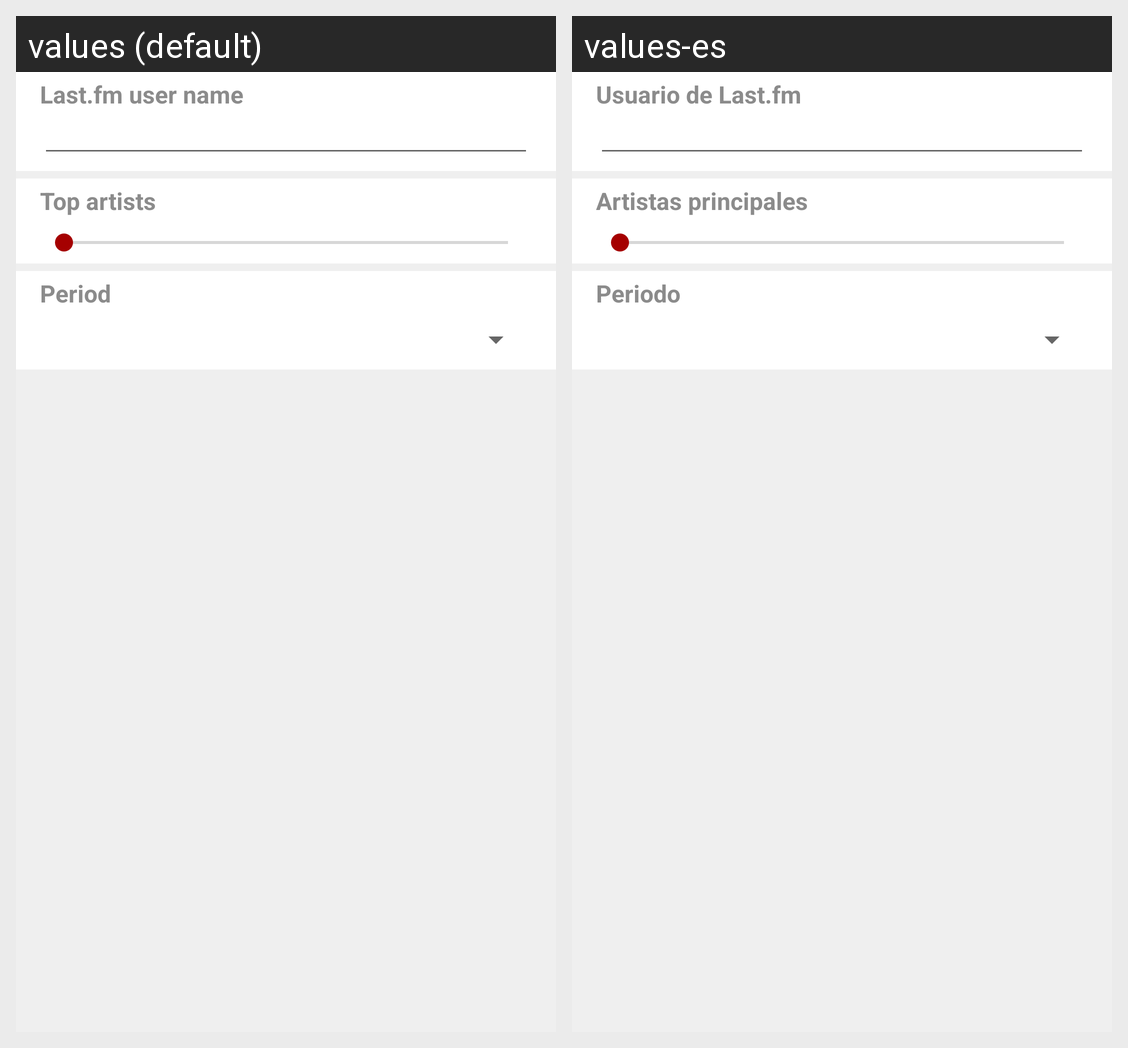

This grid shows one Android layout under two languages. Give, for every string resource on the screen, its name, the default text and each shown locale's text.
Android screen res/layout/fragment_lastfm.xml rendered under 2 locales, left to right: values (default), values-es. Device: Nexus 5 (rendered at 1080×1920; each locale shown at half size, 540×960, under a caption strip naming it); theme AppTheme.
Strings drawn on this screen, with the default value and each locale's value (text and hints the layout hard-codes, and strings that could not be matched under every locale, appear in the picture but are not listed):

lastfm_user
  values: Last.fm user name
  values-es: Usuario de Last.fm

top_artists
  values: Top artists
  values-es: Artistas principales

period
  values: Period
  values-es: Periodo
